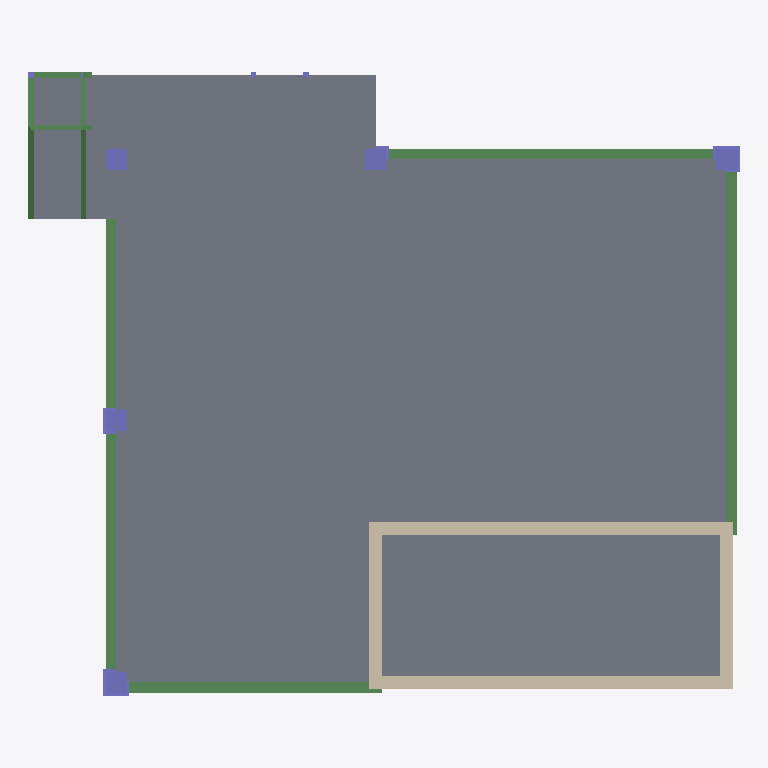
Plan cut of the same IFC building model at storey 'Mechanical Workshop' (level 1.00 m, cut at 2.40 m), seen from above with north up, elements coloured by IFC class: 13 beams (green), 12 columns (violet), 7 slabs (grey), 4 walls (beige). Cut surfaces are drawn darker.
Extent 13.6 m × 11.9 m × 11.9 m (x, y, z). Storeys (7): Level 1 at 0.00 m; Mechanical Workshop at 1.00 m; Mid-Landing 1 at 2.40 m; Level 2 at 3.00 m; Mid-Landing 2 at 4.85 m; E&I Workshop at 6.95 m; Lower Roof at 11.95 m. Elements (87): 46 IfcBeam, 20 IfcColumn, 17 IfcSlab, 4 IfcWall.

HEADER;
FILE_DESCRIPTION(('ViewDefinition [ReferenceView_V1.2]','RevitIdentifiers [VersionGUID: 84bfa317-173f-4456-af3c-c15a64059685, NumberOfSaves: 1]','CoordinateReference [CoordinateBase: Shared Coordinates]','ExchangeRequirement [BuildingService]'),'2;1');
FILE_NAME('-NA-','2023-09-26T15:43:36',(''),(''),'ODA IFC SDK 22.8','22.1.40.58 - Exporter 22.6.2.0 - Alternate UI 22.6.2.0','');
FILE_SCHEMA(('IFC4'));
ENDSEC;
DATA;
#92=IFCPROJECT('0OmljFgJD3Q8_YfSwKdZTv',#20,'-NA-',$,$,'-NA-','Project Status',(#87),#84);
#125=IFCSITE('0OmljFgJD3Q8_YfSwKdZTx',#20,'Default',$,$,#124,$,$,.ELEMENT.,$,$,$,$,$);
#95=IFCBUILDING('0OmljFgJD3Q8_YfSwKdZTu',#20,'',$,$,#16,$,'',.ELEMENT.,$,$,$);
#98=IFCBUILDINGSTOREY('0OmljFgJD3Q8_YfSvhOSdQ',#20,'Level 1',$,'Level:8mm Head',#97,$,'Level 1',.ELEMENT.,0.0);
#102=IFCBUILDINGSTOREY('0OmljFgJD3Q8_YfSvhPvOg',#20,'Mechanical Workshop',$,'Level:8mm Head',#101,$,'Mechanical Workshop',.ELEMENT.,1000.0000000000002);
#106=IFCBUILDINGSTOREY('0OmljFgJD3Q8_YfSvhPvOj',#20,'Mid-Landing 1',$,'Level:8mm Head',#105,$,'Mid-Landing 1',.ELEMENT.,2400.0000000000005);
#110=IFCBUILDINGSTOREY('0OmljFgJD3Q8_YfSvhOS9g',#20,'Level 2',$,'Level:8mm Head',#109,$,'Level 2',.ELEMENT.,3000.0);
#114=IFCBUILDINGSTOREY('0OmljFgJD3Q8_YfSvhPvOi',#20,'Mid-Landing 2',$,'Level:8mm Head',#113,$,'Mid-Landing 2',.ELEMENT.,4850.000000000001);
#118=IFCBUILDINGSTOREY('0OmljFgJD3Q8_YfSvhPvOl',#20,'E&I Workshop',$,'Level:8mm Head',#117,$,'E&I Workshop',.ELEMENT.,6950.000000000001);
#122=IFCBUILDINGSTOREY('0OmljFgJD3Q8_YfSvhPvOk',#20,'Lower Roof',$,'Level:8mm Head',#121,$,'Lower Roof',.ELEMENT.,11950.000000000002);
#146=IFCSLAB('24lwCN5pz4LgyymLfa0yW$',#20,'Floor:300mm C40/50 RC_SLAB:417466',$,'Floor:300mm C40/50 RC_SLAB',#130,#145,'417466',.FLOOR.);
#185=IFCSLAB('24lwCN5pz4LgyymLfa0yX4',#20,'Floor:300mm C40/50 RC_SLAB:417473',$,'Floor:300mm C40/50 RC_SLAB',#172,#184,'417473',.FLOOR.);
#445=IFCSLAB('24lwCN5pz4LgyymLfa0yXy',#20,'Floor:300mm C40/50 RC_SLAB:417529',$,'Floor:300mm C40/50 RC_SLAB',#432,#444,'417529',.FLOOR.);
#476=IFCSLAB('24lwCN5pz4LgyymLfa0yc5',#20,'Floor:300mm C40/50 RC_SLAB:417536',$,'Floor:300mm C40/50 RC_SLAB',#463,#475,'417536',.FLOOR.);
#216=IFCSLAB('24lwCN5pz4LgyymLfa0yXD',#20,'Floor:300mm C40/50 RC_SLAB:417480',$,'Floor:300mm C40/50 RC_SLAB',#203,#215,'417480',.FLOOR.);
#662=IFCSLAB('24lwCN5pz4LgyymLfa0ycl',#20,'Floor:300mm C40/50 RC_SLAB:417578',$,'Floor:300mm C40/50 RC_SLAB',#649,#661,'417578',.FLOOR.);
#631=IFCSLAB('24lwCN5pz4LgyymLfa0ycc',#20,'Floor:300mm C40/50 RC_SLAB:417571',$,'Floor:300mm C40/50 RC_SLAB',#618,#630,'417571',.FLOOR.);
#764=IFCWALL('24lwCN5pz4LgyymLfa0ybD',#20,'Basic Wall:Shear Wall 250mm C40/50:417736',$,'Basic Wall:Shear Wall 250mm C40/50',#752,#763,'417736',.NOTDEFINED.);
#796=IFCWALL('24lwCN5pz4LgyymLfa0ybF',#20,'Basic Wall:Shear Wall 250mm C40/50:417738',$,'Basic Wall:Shear Wall 250mm C40/50',#784,#795,'417738',.NOTDEFINED.);
#2011=IFCBEAM('24lwCN5pz4LgyymLfa0$QM',#20,'M_Concrete-Rectangular Beam:400x600:417811',$,'M_Concrete-Rectangular Beam:400x600',#2010,#2007,'417811',.BEAM.);
#3863=IFCBEAM('24lwCN5pz4LgyymLfa0$Rl',#20,'M_Concrete-Rectangular Beam:400x600:417898',$,'M_Concrete-Rectangular Beam:400x600',#3862,#3859,'417898',.BEAM.);
#1941=IFCBEAM('24lwCN5pz4LgyymLfa0$QL',#20,'M_Concrete-Rectangular Beam:400x600:417808',$,'M_Concrete-Rectangular Beam:400x600',#1940,#1937,'417808',.BEAM.);
#3909=IFCBEAM('24lwCN5pz4LgyymLfa0$Re',#20,'M_Concrete-Rectangular Beam:400x600:417901',$,'M_Concrete-Rectangular Beam:400x600',#3908,#3905,'417901',.BEAM.);
#3968=IFCBEAM('24lwCN5pz4LgyymLfa0$Rr',#20,'M_Concrete-Rectangular Beam:400x600:417904',$,'M_Concrete-Rectangular Beam:400x600',#3967,#3964,'417904',.BEAM.);
#693=IFCWALL('24lwCN5pz4LgyymLfa0yb1',#20,'Basic Wall:Shear Wall 250mm C40/50:417732',$,'Basic Wall:Shear Wall 250mm C40/50',#681,#692,'417732',.NOTDEFINED.);
#732=IFCWALL('24lwCN5pz4LgyymLfa0yb3',#20,'Basic Wall:Shear Wall 250mm C40/50:417734',$,'Basic Wall:Shear Wall 250mm C40/50',#720,#731,'417734',.NOTDEFINED.);
#2121=IFCBEAM('24lwCN5pz4LgyymLfa0$QS',#20,'M_Concrete-Rectangular Beam:UKPFC200X90X30:417817',$,'M_Concrete-Rectangular Beam:UKPFC200X90X30',#2120,#2117,'417817',.BEAM.);
#2182=IFCBEAM('24lwCN5pz4LgyymLfa0$QU',#20,'M_Concrete-Rectangular Beam:UKPFC200X90X30:417819',$,'M_Concrete-Rectangular Beam:UKPFC200X90X30',#2181,#2178,'417819',.BEAM.);
#894=IFCCOLUMN('24lwCN5pz4LgyymLfa0ybW',#20,'M_Concrete-Rectangular-Column:400x400:417765',$,'M_Concrete-Rectangular-Column:400x400',#893,#890,'417765',.COLUMN.);
#1073=IFCCOLUMN('24lwCN5pz4LgyymLfa0ybe',#20,'M_Concrete-Rectangular-Column:400x400:417773',$,'M_Concrete-Rectangular-Column:400x400',#1072,#1069,'417773',.COLUMN.);
#1246=IFCCOLUMN('24lwCN5pz4LgyymLfa0ybs',#20,'M_Concrete-Rectangular-Column:400x400:417779',$,'M_Concrete-Rectangular-Column:400x400',#1245,#1242,'417779',.COLUMN.);
#1415=IFCCOLUMN('24lwCN5pz4LgyymLfa0yby',#20,'M_Concrete-Rectangular-Column:400x400:417785',$,'M_Concrete-Rectangular-Column:400x400',#1414,#1411,'417785',.COLUMN.);
#1590=IFCCOLUMN('24lwCN5pz4LgyymLfa0ybw',#20,'M_Concrete-Rectangular-Column:400x400:417791',$,'M_Concrete-Rectangular-Column:400x400',#1589,#1586,'417791',.COLUMN.);
#2266=IFCBEAM('24lwCN5pz4LgyymLfa0$QO',#20,'M_Concrete-Rectangular Beam:UKPFC200X90X30:417821',$,'M_Concrete-Rectangular Beam:UKPFC200X90X30',#2265,#2262,'417821',.BEAM.);
#2309=IFCBEAM('24lwCN5pz4LgyymLfa0$Qb',#20,'M_Concrete-Rectangular Beam:UKPFC200X90X30:417824',$,'M_Concrete-Rectangular Beam:UKPFC200X90X30',#2308,#2305,'417824',.BEAM.);
#2582=IFCBEAM('24lwCN5pz4LgyymLfa0$Ql',#20,'M_Concrete-Rectangular Beam:UKPFC200X90X30:417834',$,'M_Concrete-Rectangular Beam:UKPFC200X90X30',#2581,#2578,'417834',.BEAM.);
#2522=IFCBEAM('24lwCN5pz4LgyymLfa0$QY',#20,'M_Concrete-Rectangular Beam:UKPFC200X90X30:417831',$,'M_Concrete-Rectangular Beam:UKPFC200X90X30',#2521,#2518,'417831',.BEAM.);
#1189=IFCCOLUMN('24lwCN5pz4LgyymLfa0ybq',#20,'M_Concrete-Rectangular-Column:500x500:417777',$,'M_Concrete-Rectangular-Column:500x500',#1188,#1185,'417777',.COLUMN.);
#1358=IFCCOLUMN('24lwCN5pz4LgyymLfa0ybo',#20,'M_Concrete-Rectangular-Column:500x500:417783',$,'M_Concrete-Rectangular-Column:500x500',#1357,#1355,'417783',.COLUMN.);
#1533=IFCCOLUMN('24lwCN5pz4LgyymLfa0ybu',#20,'M_Concrete-Rectangular-Column:500x500:417789',$,'M_Concrete-Rectangular-Column:500x500',#1532,#1529,'417789',.COLUMN.);
#1016=IFCCOLUMN('24lwCN5pz4LgyymLfa0ybk',#20,'M_Concrete-Rectangular-Column:500x500:417771',$,'M_Concrete-Rectangular-Column:500x500',#1015,#1012,'417771',.COLUMN.);
#2366=IFCBEAM('24lwCN5pz4LgyymLfa0$Qc',#20,'M_Concrete-Rectangular Beam:UKPFC200X90X30:417827',$,'M_Concrete-Rectangular Beam:UKPFC200X90X30',#2365,#2362,'417827',.BEAM.);
#2438=IFCBEAM('24lwCN5pz4LgyymLfa0$QW',#20,'M_Concrete-Rectangular Beam:UKPFC200X90X30:417829',$,'M_Concrete-Rectangular Beam:UKPFC200X90X30',#2437,#2434,'417829',.BEAM.);
#1823=IFCCOLUMN('24lwCN5pz4LgyymLfa0$QE',#20,'M_Concrete-Rectangular-Column:UKPFC200X90X30:417803',$,'M_Concrete-Rectangular-Column:UKPFC200X90X30',#1822,#1819,'417803',.COLUMN.);
#1788=IFCCOLUMN('24lwCN5pz4LgyymLfa0$QC',#20,'M_Concrete-Rectangular-Column:UKPFC200X90X30:417801',$,'M_Concrete-Rectangular-Column:UKPFC200X90X30',#1787,#1784,'417801',.COLUMN.);
#1753=IFCCOLUMN('24lwCN5pz4LgyymLfa0$Q2',#20,'M_Concrete-Rectangular-Column:UKPFC200X90X30:417799',$,'M_Concrete-Rectangular-Column:UKPFC200X90X30',#1752,#1749,'417799',.COLUMN.);
ENDSEC;